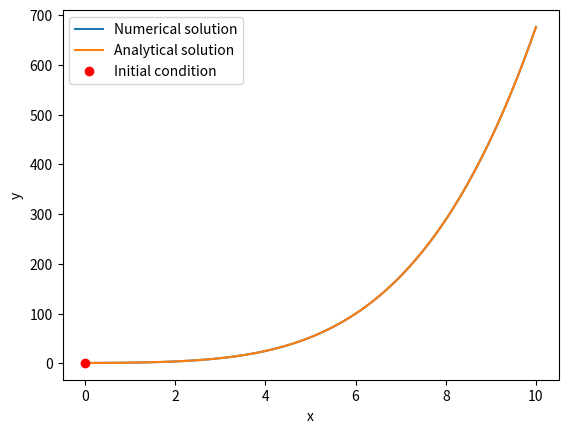

This chart was generated by the following Python code:
import matplotlib.pyplot as plt
import numpy as np


def rk4(f, x0, y0, h, n):
    """
    Implements the Runge-Kutta method of the 4th order for solving the differential equation y' = f(x, y).

    Parameters:
    f : function
        The function f(x, y) representing the differential equation y' = f(x, y).
    x0 : float
        The initial value of x.
    y0 : float
        The initial value of y.
    h : float
        The step size.
    n : int
        The number of steps to take.

    Returns:
    x : array
        An array containing the x values.
    y : array
        An array containing the y values.
    """

    x = np.zeros(n + 1)
    y = np.zeros(n + 1)
    x[0] = x0
    y[0] = y0

    for i in range(n):
        k1 = h * f(x[i], y[i])
        k2 = h * f(x[i] + h / 2, y[i] + k1 / 2)
        k3 = h * f(x[i] + h / 2, y[i] + k2 / 2)
        k4 = h * f(x[i] + h, y[i] + k3)
        y[i + 1] = y[i] + (1 / 6) * (k1 + 2 * k2 + 2 * k3 + k4)
        x[i + 1] = x[i] + h

    return x, y


# Example usage:
def f(x, y):
    return x * np.sqrt(y)


x0 = 0
y0 = 1
h = 0.1
n = 100

x, y = rk4(f, x0, y0, h, n)

# Plot the solution
plt.plot(x, y, label='Numerical solution')


# Plot the analytical solution
def y_analytical(x):
    return (1 / 16) * (x ** 2 + 4) ** 2


x_analytical = np.linspace(x0, x0 + h * n, n + 1)
y_analytical = y_analytical(x_analytical)

plt.plot(x_analytical, y_analytical, label='Analytical solution')

# Plot the initial condition
plt.plot([x0], [y0], 'ro', label='Initial condition')

# Add labels and legend
plt.xlabel('x')
plt.ylabel('y')
plt.legend()

# Show the plot
plt.show()
